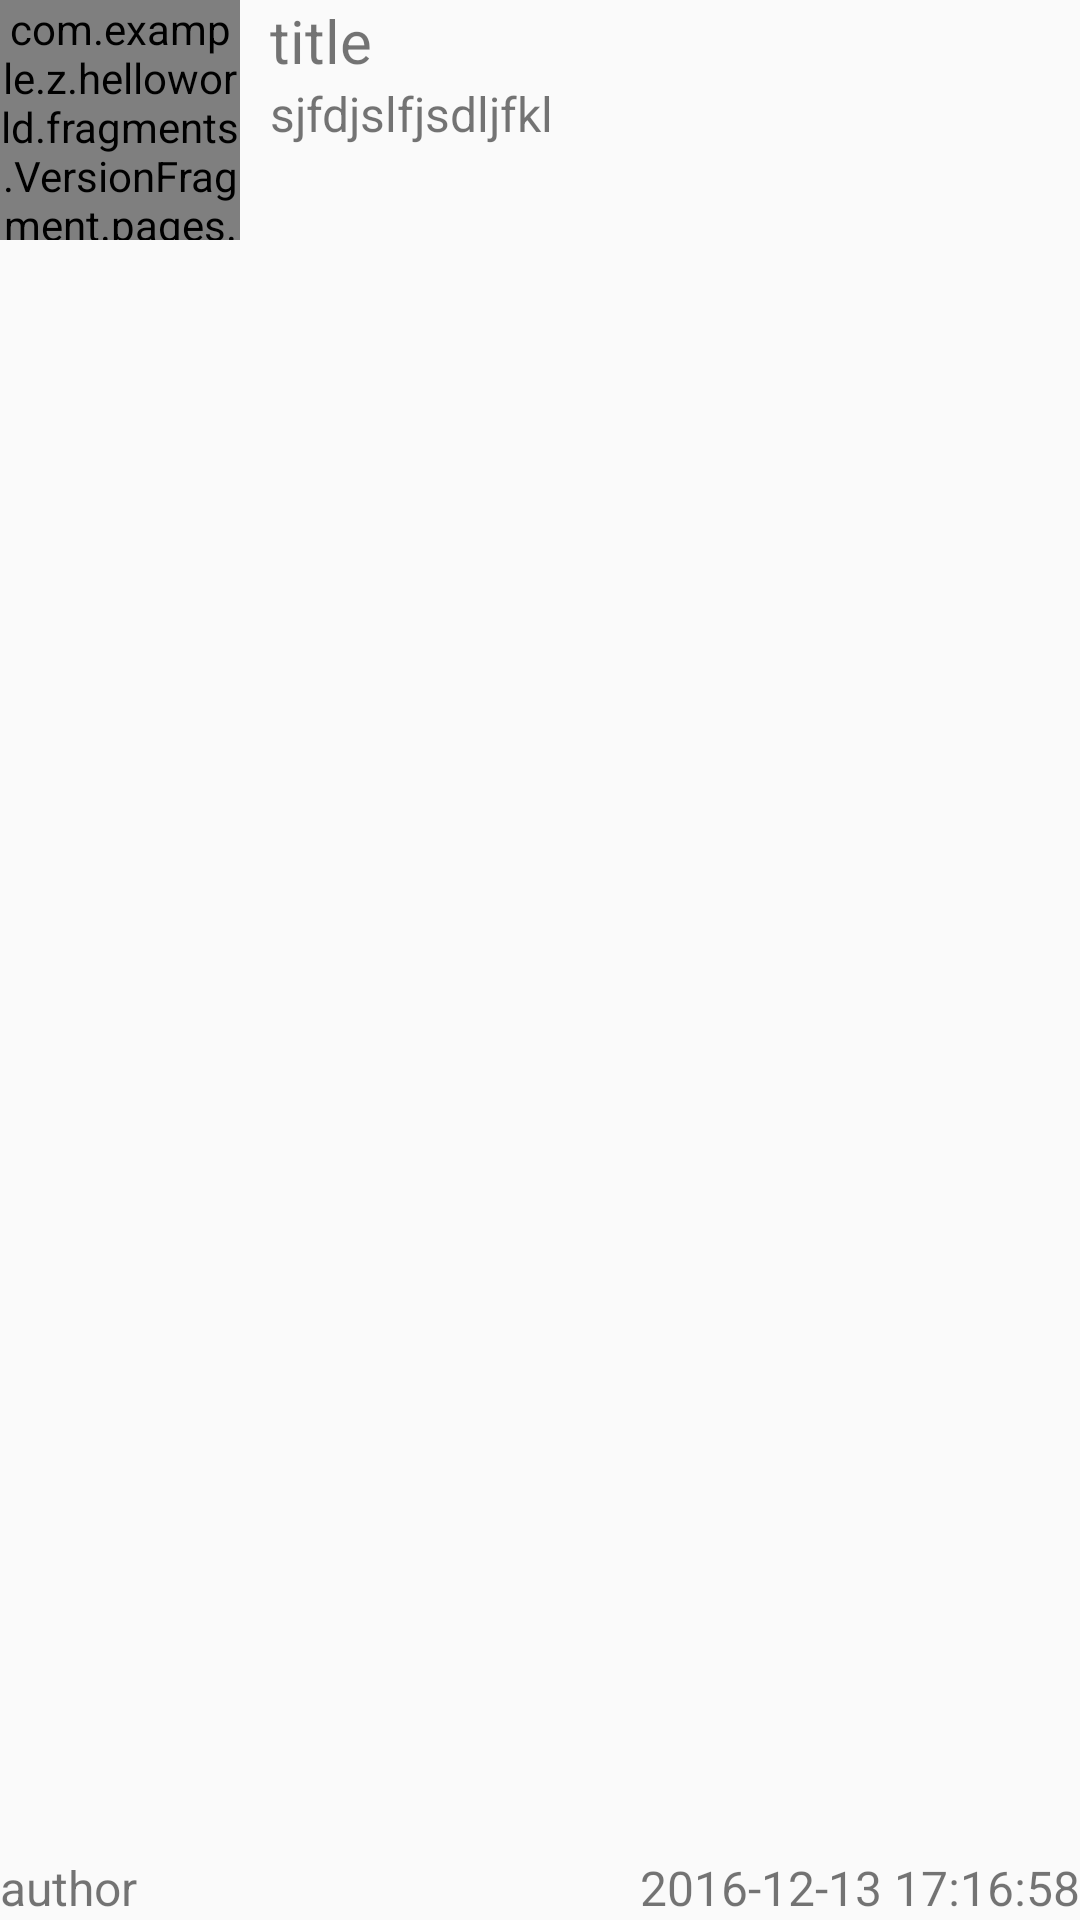

Produce the Android XML layout that renders to this screen, including the resource entries it uses.
<!-- AndroidManifest.xml: application theme AppTheme -->
<!-- res/layout/list_view_item.xml -->
<?xml version="1.0" encoding="utf-8"?>
<FrameLayout xmlns:android="http://schemas.android.com/apk/res/android"
    android:layout_width="match_parent"
    android:layout_height="match_parent"
    android:layout_gravity="center"

    >



            <com.example.z.helloworld.fragments.VersionFragment.pages.AvatarView
                android:layout_gravity="top|left"
                android:layout_weight="0.7"
                android:id="@+id/list_avatar"
                android:layout_width="80dp"
                android:layout_height="80dp" />

            <TextView
                android:layout_gravity="bottom|left"
                android:id="@+id/list_author"
                android:layout_width="wrap_content"
                android:layout_height="wrap_content"
                android:text="author"
                android:textSize="@dimen/list_author_size"/>

            <LinearLayout
                android:layout_marginLeft="90dp"
                android:layout_marginBottom="@dimen/list_author_size"
                android:layout_width="match_parent"
                android:layout_height="match_parent"
                android:orientation="vertical">
                <TextView
                    android:id="@+id/list_title"
                    android:layout_width="wrap_content"
                    android:layout_height="wrap_content"
                    android:textSize="@dimen/list_title_size"
                    android:text="title" />

                <TextView
                    android:id="@+id/list_txt"
                    android:layout_width="wrap_content"
                    android:layout_height="wrap_content"
                    android:text="sjfdjslfjsdljfkl"
                    android:textSize="@dimen/list_author_size"/>
            </LinearLayout>


        <TextView
            android:layout_gravity="bottom|right"
            android:id="@+id/list_cteate_time"
            android:layout_width="wrap_content"
            android:layout_height="wrap_content"
            android:text="2016-12-13 17:16:58"
            android:textSize="@dimen/list_author_size"/>



</FrameLayout>
<!-- resources referenced by this layout -->
<resources>
  <dimen name="list_author_size">16dp</dimen>
  <dimen name="list_title_size">20dp</dimen>
  <style name="AppTheme" parent="Theme.AppCompat.Light.NoActionBar">
          
          <item name="colorPrimary">@color/colorPrimary</item>
          <item name="colorPrimaryDark">@color/colorPrimaryDark</item>
          <item name="colorAccent">@color/colorAccent</item>
      </style>
  <!-- not gathered from this repository: default colours our renderer supplied (Android Studio template values) -->
  <color name="colorPrimary">#FF6200EE</color>
  <color name="colorPrimaryDark">#FF3700B3</color>
  <color name="colorAccent">#FF03DAC5</color>
</resources>
